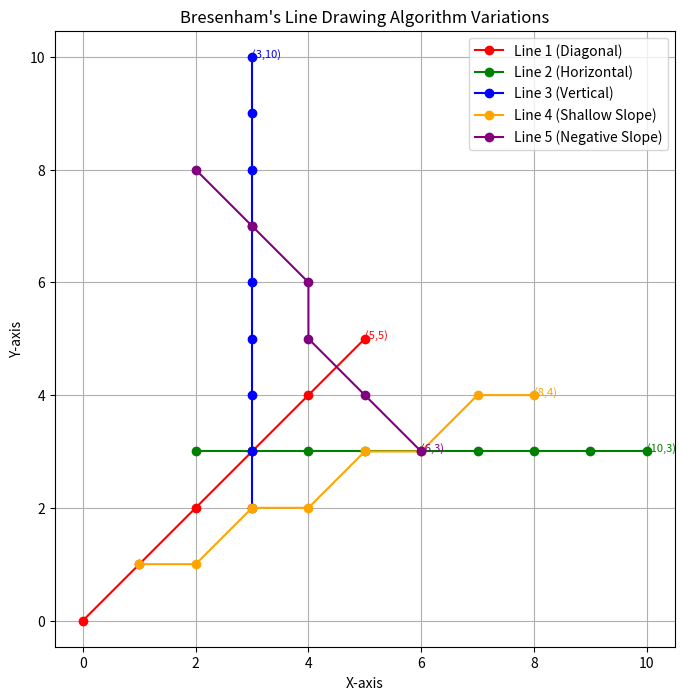

Reproduce this figure in Python.
import matplotlib.pyplot as plt

def bresenham_line(x1, y1, x2, y2, color='blue', label='BLA Line'):
    """Draws a line using Bresenham's Line Drawing Algorithm"""
    x_points = []
    y_points = []

    dx = abs(x2 - x1)
    dy = abs(y2 - y1)
    sx = 1 if x1 < x2 else -1
    sy = 1 if y1 < y2 else -1

    err = dx - dy

    while True:
        x_points.append(x1)
        y_points.append(y1)

        if x1 == x2 and y1 == y2:
            break

        e2 = 2 * err
        if e2 > -dy:
            err -= dy
            x1 += sx
        if e2 < dx:
            err += dx
            y1 += sy

    plt.plot(x_points, y_points, color=color, marker='o', label=label)
    plt.text(x2, y2, f"({x2},{y2})", fontsize=8, color=color)

# Plot multiple variations
plt.figure(figsize=(8, 8))
plt.title("Bresenham's Line Drawing Algorithm Variations")
plt.xlabel("X-axis")
plt.ylabel("Y-axis")
plt.grid(True)


# Different coordinates for variations
bresenham_line(0, 0, 5, 5, 'red', 'Line 1 (Diagonal)')
bresenham_line(2, 3, 10, 3, 'green', 'Line 2 (Horizontal)')
bresenham_line(3, 2, 3, 10, 'blue', 'Line 3 (Vertical)')
bresenham_line(1, 1, 8, 4, 'orange', 'Line 4 (Shallow Slope)')
bresenham_line(2, 8, 6, 3, 'purple', 'Line 5 (Negative Slope)')

plt.legend()
plt.axis('equal')
plt.show()
